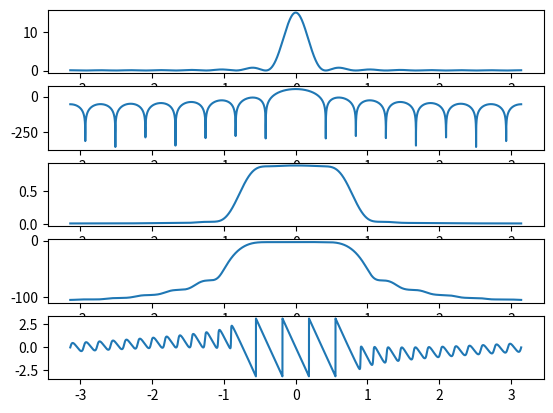

Source code (Python):
import numpy as np
import matplotlib. pyplot as plt
import cmath as cm

wc=np.pi/4				#sinc function

n0=np.arange(-100,100,1)
h0=0.25*np.sinc(0.25*n0)

n=np.arange(-17,17,1)
h=0.25*np.sinc(0.25*n)

m=31                                           		#window creation
k=np.arange(0,m)
a=(m-1)/2.0
b=np.abs(k-a)
c=2.0*b
d=c/(m-1)
w=1.0-d

hw=[]					#sinc X window
for i in range(m):
	p=h[i]*w[i]
	hw=np.append(hw,p)
              
def dtft(x):				
	j=cm.sqrt(-1)
	y=[ ]
	N=10000
	n=len(x)
	p=np.linspace(-np.pi,np.pi,N)
	for i in range(0,N):
		w=p[i]
		sum=0
		for k in range(0,n):
			sum=sum+(x[k]*np.exp(-j*w*k))
		y.append(abs(sum))
	return y
wd=dtft(w)
wdl=20*np.log(wd)
hwd=dtft(hw)
hwdl=20*np.log(hwd)
def dtft(x):				
	j=cm.sqrt(-1)
	y=[ ]
	N=10000
	n=len(x)
	p=np.linspace(-np.pi,np.pi,N)
	for i in range(0,N):
		w=p[i]
		sum=0
		for k in range(0,n):
			sum=sum+(x[k]*np.exp(-j*w*k))
			#z1=np.arctan((np.imag(sum))/(np.real(sum)))
			z1=cm.phase(sum)
		y.append(z1)
	return y
wp=dtft(h)
n1=np.linspace(-np.pi,np.pi,10000)


plt.subplot(5,1,1)
plt.plot(n1,wd)
plt.subplot(5,1,2)
plt.plot(n1,wdl)
plt.subplot(5,1,3)
plt.plot(n1,hwd)
plt.subplot(5,1,4)
plt.plot(n1,hwdl)
plt.subplot(5,1,5)
plt.plot(n1,wp)
plt.show()





	

